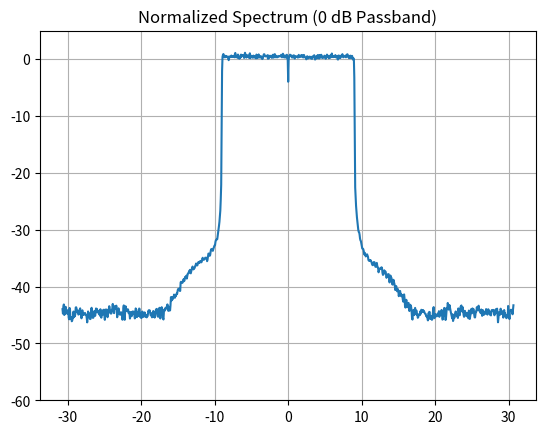

This figure's Python source:

import numpy as np
import matplotlib.pyplot as plt
from scipy import signal


def get_23_resampling_taps(N = 23):
    # 1. Calculate Kaiser beta for 40dB attenuation (approx 3.3953)
    beta = signal.kaiser_beta(40)
    # 2. Design 23 taps for factor-of-2 (cutoff at 0.5 Nyquist)
    # 3. Multiply by 2 to compensate for the 6dB loss from zero-stuffing
    h = signal.firwin(N, cutoff=0.5, window=('kaiser', beta)) * 2
    return h

# Usage
h_resample = get_23_resampling_taps()

bw_options = [1.4, 3, 5, 10, 15, 20]
rb_array    = [6, 15, 25, 50, 75, 100]
fft_array   = [128, 256, 512, 1024, 1536, 2048]
cp_first_array  = [10, 20, 40, 80, 120, 160]
cp_normal_array = [9, 18, 36, 72, 108, 144]
fs_array = [n * 15000 for n in fft_array]

idx = 5 # 10 MHz
bw = bw_options[idx]
fs = fs_array[idx] # Current sampling frequency
n_rb = rb_array[idx]
n_fft = fft_array[idx]
cp0 = cp_first_array[idx]
cp_other = cp_normal_array[idx]
num_sc = n_rb * 12
snr_db = 40

resample_factor = 2

fs_d2a2d = resample_factor * fs

tx_fir1 = get_23_resampling_taps()
np.random.seed(42)  # Use any constant integer

def lte_tx_symbol(symbol_idx):
    cp_len = cp0 if (symbol_idx % 7 == 0) else cp_other
    bits = np.random.randint(0, 2, num_sc * 2)
    syms = ((1 - 2*bits[0::2]) + 1j*(1 - 2*bits[1::2])) / np.sqrt(2)
    buffer = np.zeros(n_fft, dtype=complex)
    start = (n_fft - num_sc) // 2
    buffer[start : start + num_sc] = syms
    time_sig = np.fft.ifft(np.fft.ifftshift(buffer))
    tx_out = np.concatenate([time_sig[-cp_len:], time_sig])


    return tx_out, bits

def tx_dfe(tx_in):

    if resample_factor >1:

        tx_upsampled = np.zeros(len(tx_in) * 2, dtype=complex)
        tx_upsampled[::2] = tx_in

        # Filter to smooth out the zeros (Anti-Imaging)
        target_len = len(tx_upsampled)
        tx_full = np.convolve(tx_upsampled, tx_fir1, mode='full')
        tx_out = tx_full[11: 11 + target_len]

        return tx_out


def rx_dfe(rx_in):
    if resample_factor > 1:
        rx_full = np.convolve(rx_in, tx_fir1 / 2, mode='full')
        rx_aligned = rx_full[11: 11 + len(rx_in)]
        return  rx_aligned[::2]


def add_awgn(signal, snr):
    sig_power = np.mean(np.abs(signal)**2)
    noise_power = sig_power / (10**(snr/10))
    noise = (np.random.normal(0, np.sqrt(noise_power/2), len(signal)) +
    1j * np.random.normal(0, np.sqrt(noise_power/2), len(signal)))
    return signal + noise


def lte_rx_symbol(rx_in, symbol_idx):
    cp_len = cp0 if (symbol_idx % 7 == 0) else cp_other
    no_cp = rx_in[cp_len:]
    freq = np.fft.fftshift(np.fft.fft(no_cp))
    start = (n_fft - num_sc) // 2
    extracted = freq[start : start + num_sc]
    rx_bits = np.zeros(num_sc * 2, dtype=int)
    rx_bits[0::2] = (extracted.real < 0).astype(int)
    rx_bits[1::2] = (extracted.imag < 0).astype(int)
    return rx_bits, extracted, freq

total_errors = 0
all_rx_samples = []
all_rx_sig_samples = []

last_freq_data = None # Start as empty

print(f"LTE {bw}MHz | FFT {n_fft} | SNR {snr_db}dB")

current_pos = 0


all_tx_sig = []
all_tx_bits = []

for s_idx in range(7):
    # This should return the UPSAMPLED (interpolated) signal
    tx_sig, tx_bits = lte_tx_symbol(s_idx)
    all_tx_sig.extend(tx_sig)
    all_tx_bits.append(tx_bits)


all_tx_sig = tx_dfe(all_tx_sig)
# Now apply the channel/noise to the WHOLE stream
rx_sig_total = add_awgn(np.array(all_tx_sig), snr_db)
rx_sig = rx_dfe(rx_sig_total)

if resample_factor == 1:
    delay_offset = 0
else:
    delay_offset = (len(tx_fir1) - 1) // (2)

for s_idx in range(7):
    cp_len = cp0 if (s_idx % 7 == 0) else cp_other
    symbol_total_length = cp_len + n_fft

    # Extract the specific segment for this symbol from the total stream
    # Apply the delay_offset to keep the FFT window aligned
    start_idx = current_pos #+ delay_offset
    end_idx = start_idx + symbol_total_length
    symbol_segment = rx_sig[start_idx: end_idx]

    # Process this segment
    rx_bits, extracted, freq = lte_rx_symbol(symbol_segment, s_idx)
    total_errors += np.sum(all_tx_bits[s_idx] != rx_bits)
    all_rx_samples.extend(extracted)
    current_pos += symbol_total_length







# Verify the spectrum of the continuous stream
# Use return_onesided=False for complex IQ data
f, pxx = signal.welch(rx_sig_total, fs=fs_d2a2d, nperseg=1024, return_onesided=False)

f = np.fft.fftshift(f)
pxx = np.fft.fftshift(pxx)

# Normalize to the average power in the center (passband)
# instead of just the absolute max to get a cleaner 0dB line
passband_indices = np.where(np.abs(f) < (bw * 1e6 / 2))
normalization_factor = np.mean(pxx[passband_indices])
pxx_normalized = pxx / normalization_factor

plt.plot(f / 1e6, 10 * np.log10(pxx_normalized))
plt.title("Normalized Spectrum (0 dB Passband)")
plt.ylim([-60, 5])
plt.grid(True)
plt.show()
print("-" * 30)
print(f"Final BER: {total_errors / (7 * num_sc * 2)}")
print("-" * 30)
'''



plt.figure(figsize=(12, 5))

#Plot 1: Constellation
plt.subplot(2, 2, 1)
plt.scatter(np.real(all_rx_samples), np.imag(all_rx_samples), s=1, color='blue', alpha=0.5)
plt.title(f"QPSK Constellation @ {snr_db}dB")
plt.grid(True); plt.axhline(0, color='black'); plt.axvline(0, color='black')


plt.subplot(2, 2, 3)
psd = 10 * np.log10(np.abs(rx_sig)**2 + 1e-12)
freq_axis = np.linspace(-fs/2, fs/2, n_fft)
plt.plot(freq_axis / 1e6, psd) # Scale to MHz
plt.title(f"Centered PSD ({bw} MHz BW)")
plt.xlabel("Frequency (MHz)")
plt.ylabel("Power (dB)")
plt.grid(True)



#Plot 2: Centered PSD
plt.subplot(2, 2, 4)
psd = 10 * np.log10(np.abs(last_freq_data)**2 + 1e-12)
freq_axis = np.linspace(-fs/2, fs/2, n_fft)
plt.plot(freq_axis / 1e6, psd) # Scale to MHz
plt.title(f"Centered PSD ({bw} MHz BW)")
plt.xlabel("Frequency (MHz)")
plt.ylabel("Power (dB)")
plt.grid(True)

plt.tight_layout()
plt.show()
'''
